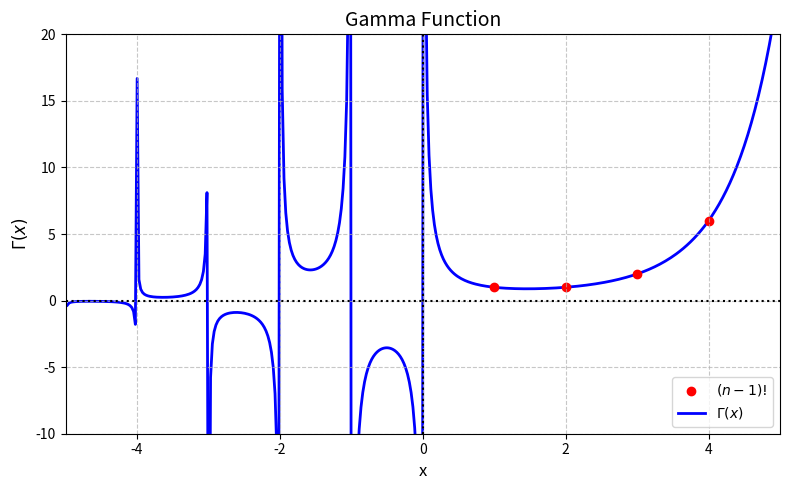

Generate this figure with matplotlib: (Note: this script raises an exception after producing the figure.)
import numpy as np
import matplotlib.pyplot as plt
import scipy.special as sp

# xの値を設定 (0より大きい範囲)
x = np.linspace(-5.0, 5.0, 400)
y = sp.gamma(x)
xd = np.array([0, 1, 2, 3, 4, 5])
yd = sp.factorial(xd, exact=True)

# グラフの描画
fig = plt.figure(figsize=(8,5), tight_layout=True)
ax = fig.add_subplot(111)
ax.scatter(xd+1, yd, label=r'$(n-1)!$', color='red', zorder=1)
ax.plot(x, y, label=r'$\Gamma(x)$', color='blue', linewidth=2, zorder=0)


# グラフの装飾
ax.set_title('Gamma Function', fontsize=14)
ax.set_xlabel('x', fontsize=12)
ax.set_ylabel(r'$\Gamma(x)$', fontsize=12)
ax.grid(True, linestyle='--', alpha=0.7)
ax.legend(loc='lower right')
ax.set_xlim(-5.0, 5.0)
ax.set_ylim(-10, 20)
ax.hlines(0, -5.0, 5.0, ls=':', color='black')
ax.vlines(0, -10.0, 20.0, ls=':', color='black')

# 表示
plt.savefig('./png/gamma_func.png', dpi=300)

plt.show()
